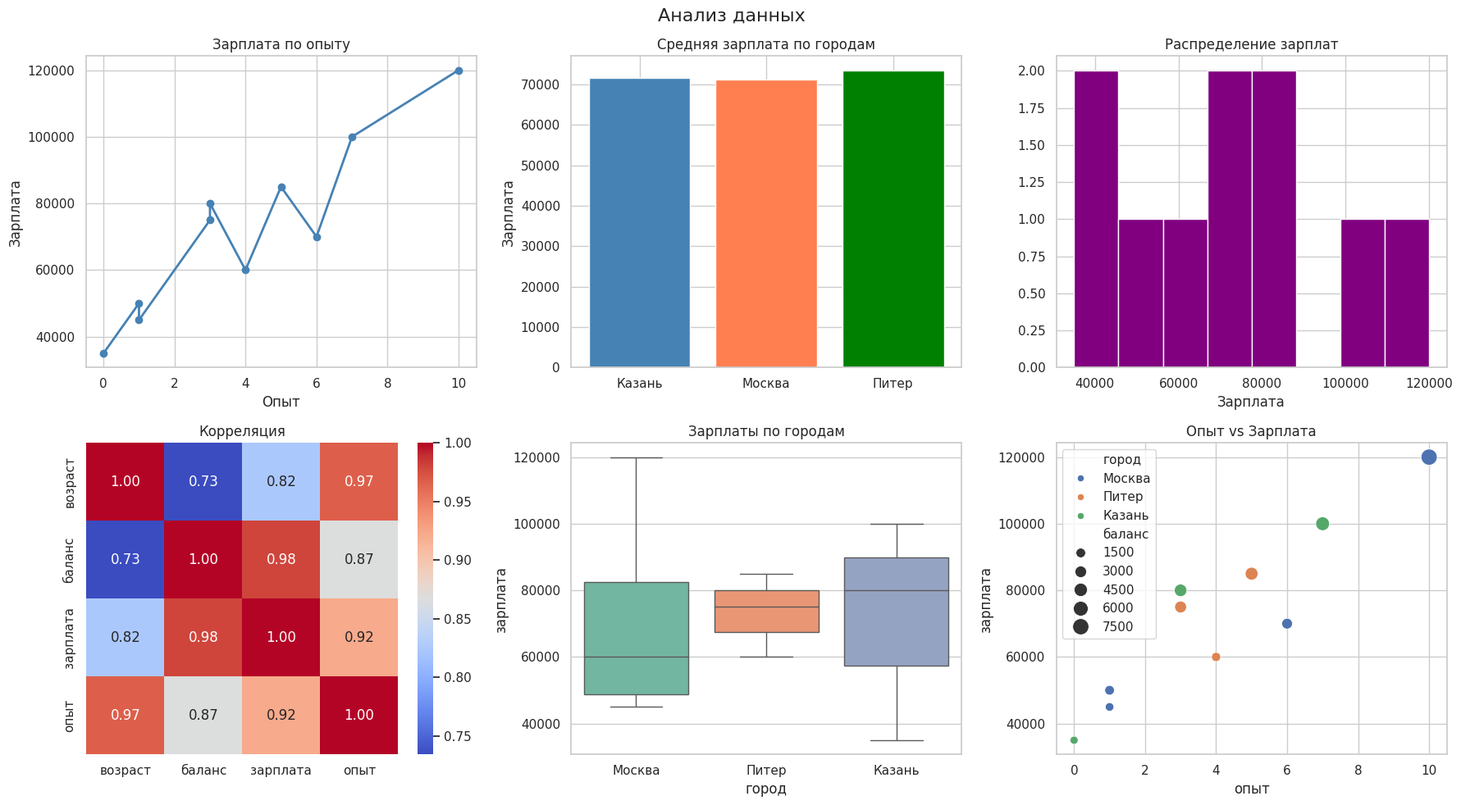

Write Python code to recreate this figure.
import matplotlib.pyplot as plt
import seaborn as sns
import pandas as pd
import numpy as np

sns.set_theme(style="whitegrid")

df = pd.DataFrame({
    "имя":      ["Данил", "Иван", "Мария", "Алексей", "Ольга",
                 "Дмитрий", "Анна", "Павел", "Елена", "Сергей"],
    "возраст":  [20, 25, 22, 30, 28, 35, 19, 27, 32, 24],
    "город":    ["Москва", "Питер", "Москва", "Казань", "Питер",
                 "Москва", "Казань", "Питер", "Москва", "Казань"],
    "баланс":   [1500, 3200, 800, 5000, 1200, 7500, 500, 4100, 2300, 3800],
    "зарплата": [50000, 75000, 45000, 100000, 60000, 120000, 35000, 85000, 70000, 80000],
    "опыт":     [1, 3, 1, 7, 4, 10, 0, 5, 6, 3]
})

fig, axes = plt.subplots(2, 3, figsize=(18, 10))
fig.suptitle("Анализ данных", fontsize=16)

# 1. Линейный — зарплата по опыту
axes[0, 0].plot(
    df.sort_values("опыт")["опыт"],
    df.sort_values("опыт")["зарплата"],
    marker="o", color="steelblue", linewidth=2
)
axes[0, 0].set_title("Зарплата по опыту")
axes[0, 0].set_xlabel("Опыт")
axes[0, 0].set_ylabel("Зарплата")

# 2. Барный — средняя зарплата по городам
средние = df.groupby("город")["зарплата"].mean()
axes[0, 1].bar(средние.index, средние.values, color=["steelblue", "coral", "green"])
axes[0, 1].set_title("Средняя зарплата по городам")
axes[0, 1].set_ylabel("Зарплата")

# 3. Гистограмма — распределение зарплат
axes[0, 2].hist(df["зарплата"], bins=8, color="purple", edgecolor="white")
axes[0, 2].set_title("Распределение зарплат")
axes[0, 2].set_xlabel("Зарплата")

# 4. Heatmap — корреляция
корреляция = df[["возраст", "баланс", "зарплата", "опыт"]].corr()
sns.heatmap(корреляция, annot=True, fmt=".2f", cmap="coolwarm",
            ax=axes[1, 0], square=True)
axes[1, 0].set_title("Корреляция")

# 5. Boxplot — зарплаты по городам
sns.boxplot(data=df, x="город", y="зарплата",
            palette="Set2", ax=axes[1, 1])
axes[1, 1].set_title("Зарплаты по городам")

# 6. Scatterplot — опыт vs зарплата
sns.scatterplot(data=df, x="опыт", y="зарплата",
                hue="город", size="баланс",
                sizes=(50, 200), ax=axes[1, 2])
axes[1, 2].set_title("Опыт vs Зарплата")

plt.tight_layout()
plt.savefig("полный_анализ.png", dpi=150)
plt.show()
print("Сохранено в полный_анализ.png")
